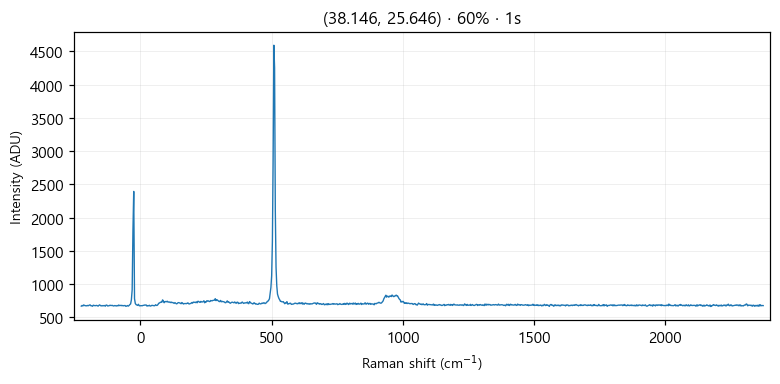

The file beside this chart, header and first rows:
# laser_power_pct, 60
# exposure_time, 1
# laser_nm, 532
# mode, single
pixel, raman_shift_cm-1, wavelength_nm, intensity
0, -225, 525.7, 669
1, -221.9, 525.8, 679
2, -218.9, 525.9, 671
3, -215.8, 526, 687
4, -212.7, 526.1, 681
5, -209.7, 526.2, 674
6, -206.6, 526.2, 677
7, -203.5, 526.3, 672
8, -200.5, 526.4, 680
9, -197.4, 526.5, 675
10, -194.4, 526.6, 684
11, -191.3, 526.7, 688
12, -188.3, 526.7, 674
13, -185.2, 526.8, 675
14, -182.1, 526.9, 667
15, -179.1, 527, 683
16, -176, 527.1, 678
17, -173, 527.2, 677
18, -169.9, 527.3, 676
19, -166.9, 527.3, 680
20, -163.9, 527.4, 676
21, -160.8, 527.5, 669
22, -157.8, 527.6, 681
23, -154.7, 527.7, 688
24, -151.7, 527.8, 677
25, -148.6, 527.8, 672
26, -145.6, 527.9, 678
27, -142.6, 528, 672
28, -139.5, 528.1, 677
29, -136.5, 528.2, 678
30, -133.5, 528.3, 668
31, -130.4, 528.4, 685
32, -127.4, 528.4, 684
33, -124.4, 528.5, 671
34, -121.3, 528.6, 673
35, -118.3, 528.7, 676
36, -115.3, 528.8, 683
37, -112.3, 528.9, 678
38, -109.2, 528.9, 679
39, -106.2, 529, 680
40, -103.2, 529.1, 672
41, -100.2, 529.2, 673
42, -97.17, 529.3, 678
43, -94.15, 529.4, 674
44, -91.13, 529.5, 671
45, -88.12, 529.5, 679
46, -85.1, 529.6, 672
47, -82.09, 529.7, 686
48, -79.08, 529.8, 677
49, -76.07, 529.9, 678
50, -73.06, 530, 682
51, -70.05, 530, 674
52, -67.04, 530.1, 679
53, -64.03, 530.2, 674
54, -61.03, 530.3, 677
55, -58.03, 530.4, 679
... 968 more rows
